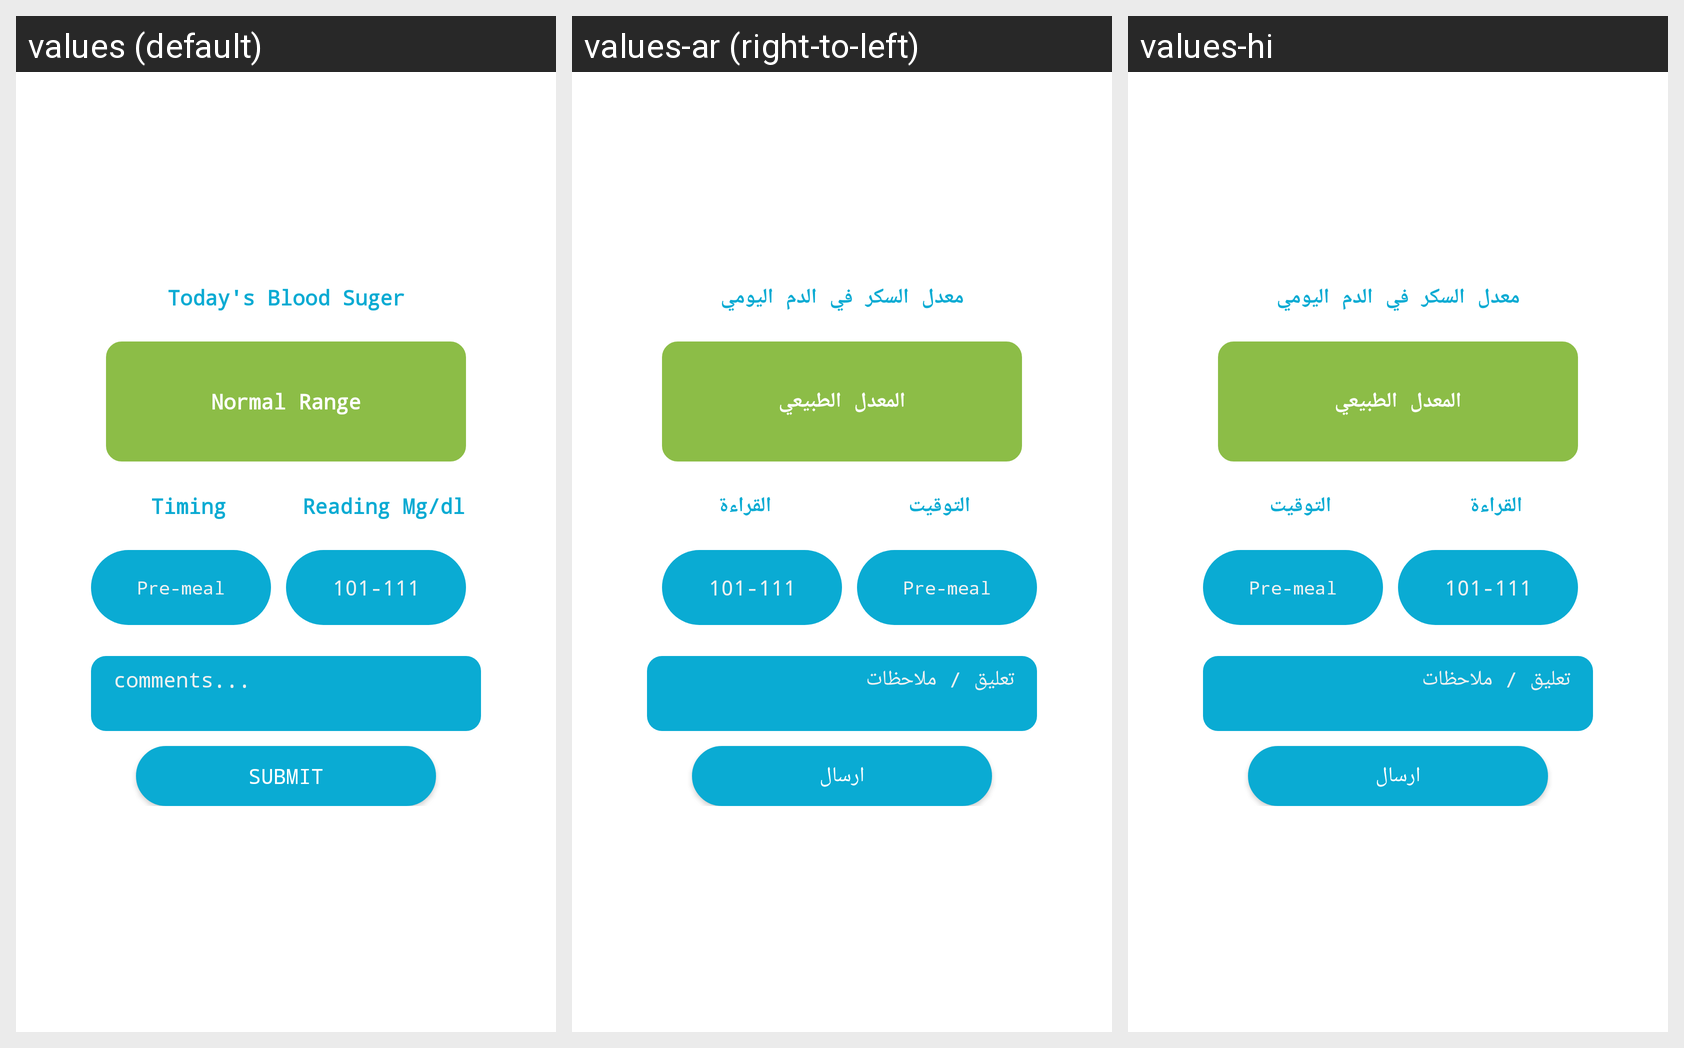

The Android screen above is rendered under several locales of the same app. Produce the string resources it draws, with the default and per-locale values.
Android screen res/layout/dialog_add_blood_suger.xml rendered under 3 locales, left to right: values (default), values-ar (right-to-left), values-hi. Device: Nexus 5 (rendered at 1080×1920; each locale shown at half size, 540×960, under a caption strip naming it); theme AppTheme.
Strings drawn on this screen, with the default value and each locale's value (text and hints the layout hard-codes, and strings that could not be matched under every locale, appear in the picture but are not listed):

today_blood_suger
  values: Today's Blood Suger
  values-ar: معدل السكر في الدم اليومي
  values-hi: معدل السكر في الدم اليومي

normal_range
  values: Normal Range
  values-ar: المعدل الطبيعي
  values-hi: المعدل الطبيعي

timings
  values: Timing
  values-ar: التوقيت
  values-hi: التوقيت

reading_mg
  values: Reading Mg/dl
  values-ar: القراءة
  values-hi: القراءة

comments
  values: comments...
  values-ar: تعليق / ملاحظات
  values-hi: تعليق / ملاحظات

submit
  values: Submit
  values-ar: ارسال
  values-hi: ارسال
